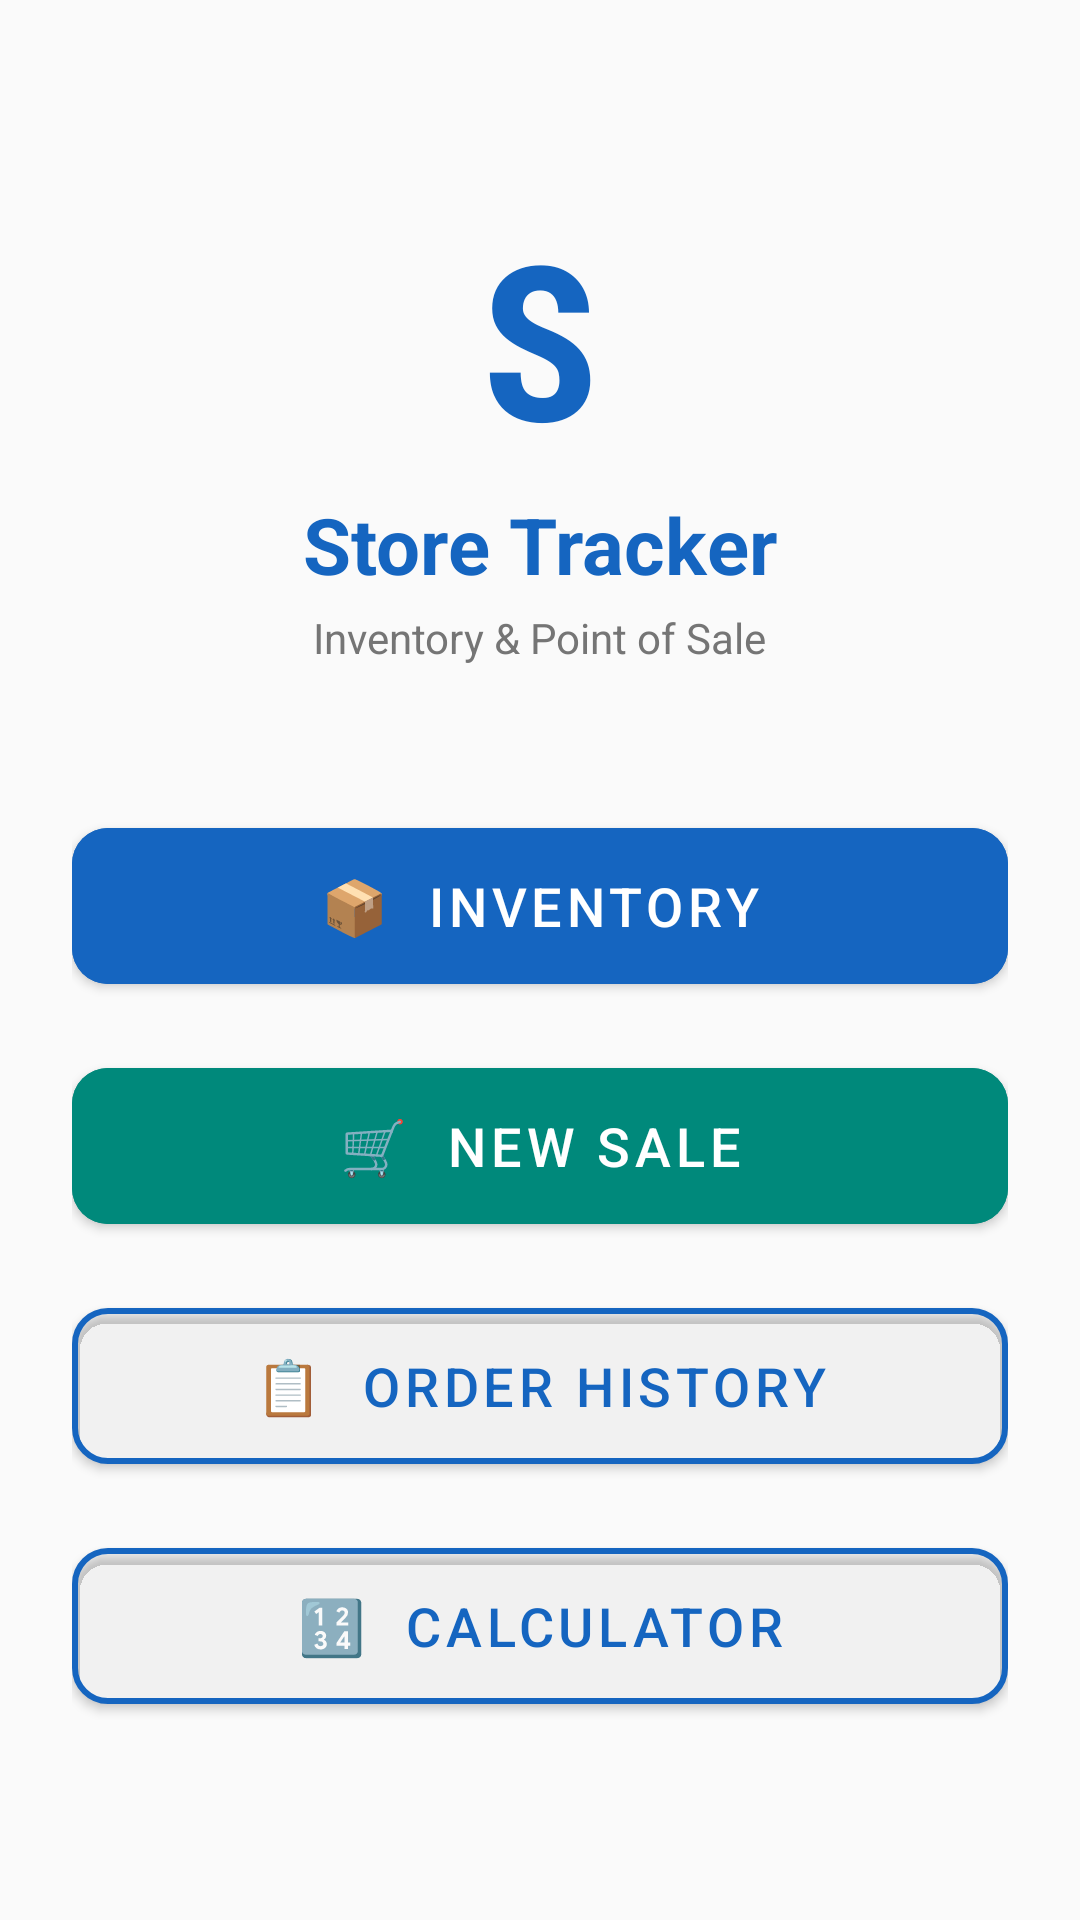

Here is an Android app screen rendered from its layout file. Give the layout XML and the strings, colors and styles it references.
<!-- AndroidManifest.xml: application theme Theme.StoreTracker -->
<!-- res/layout/activity_main.xml -->
<?xml version="1.0" encoding="utf-8"?>
<androidx.constraintlayout.widget.ConstraintLayout
    xmlns:android="http://schemas.android.com/apk/res/android"
    xmlns:app="http://schemas.android.com/apk/res-auto"
    android:layout_width="match_parent"
    android:layout_height="match_parent"
    android:background="@color/backgroundLight"
    android:padding="24dp">

    
    <TextView
        android:id="@+id/tvAppLogo"
        android:layout_width="wrap_content"
        android:layout_height="wrap_content"
        android:text="S"
        android:textSize="72sp"
        android:textStyle="bold"
        android:textColor="@color/colorPrimary"
        android:fontFamily="sans-serif-condensed"
        app:layout_constraintTop_toTopOf="parent"
        app:layout_constraintStart_toStartOf="parent"
        app:layout_constraintEnd_toEndOf="parent"
        android:layout_marginTop="40dp" />

    <TextView
        android:id="@+id/tvAppName"
        android:layout_width="wrap_content"
        android:layout_height="wrap_content"
        android:text="Store Tracker"
        android:textSize="26sp"
        android:textStyle="bold"
        android:textColor="@color/colorPrimary"
        app:layout_constraintTop_toBottomOf="@id/tvAppLogo"
        app:layout_constraintStart_toStartOf="parent"
        app:layout_constraintEnd_toEndOf="parent"
        android:layout_marginTop="4dp" />

    <TextView
        android:id="@+id/tvTagline"
        android:layout_width="wrap_content"
        android:layout_height="wrap_content"
        android:text="Inventory &amp; Point of Sale"
        android:textSize="14sp"
        android:textColor="@color/textSecondary"
        app:layout_constraintTop_toBottomOf="@id/tvAppName"
        app:layout_constraintStart_toStartOf="parent"
        app:layout_constraintEnd_toEndOf="parent"
        android:layout_marginTop="4dp" />

    
    <com.google.android.material.button.MaterialButton
        android:id="@+id/btnInventory"
        android:layout_width="0dp"
        android:layout_height="64dp"
        android:text="📦  Inventory"
        android:textSize="18sp"
        android:backgroundTint="@color/colorPrimary"
        app:cornerRadius="12dp"
        app:layout_constraintTop_toBottomOf="@id/tvTagline"
        app:layout_constraintStart_toStartOf="parent"
        app:layout_constraintEnd_toEndOf="parent"
        android:layout_marginTop="48dp" />

    <com.google.android.material.button.MaterialButton
        android:id="@+id/btnPOS"
        android:layout_width="0dp"
        android:layout_height="64dp"
        android:text="🛒  New Sale"
        android:textSize="18sp"
        android:backgroundTint="@color/colorAccent"
        app:cornerRadius="12dp"
        app:layout_constraintTop_toBottomOf="@id/btnInventory"
        app:layout_constraintStart_toStartOf="parent"
        app:layout_constraintEnd_toEndOf="parent"
        android:layout_marginTop="16dp" />

    <com.google.android.material.button.MaterialButton
        android:id="@+id/btnOrderHistory"
        android:layout_width="0dp"
        android:layout_height="64dp"
        android:text="📋  Order History"
        android:textSize="18sp"
        app:strokeColor="@color/colorPrimary"
        app:strokeWidth="2dp"
        android:textColor="@color/colorPrimary"
        android:backgroundTint="@android:color/transparent"
        app:cornerRadius="12dp"
        app:layout_constraintTop_toBottomOf="@id/btnPOS"
        app:layout_constraintStart_toStartOf="parent"
        app:layout_constraintEnd_toEndOf="parent"
        android:layout_marginTop="16dp" />

    <com.google.android.material.button.MaterialButton
        android:id="@+id/btnCalculator"
        android:layout_width="0dp"
        android:layout_height="64dp"
        android:text="🔢  Calculator"
        android:textSize="18sp"
        app:strokeColor="@color/colorPrimary"
        app:strokeWidth="2dp"
        android:textColor="@color/colorPrimary"
        android:backgroundTint="@android:color/transparent"
        app:cornerRadius="12dp"
        app:layout_constraintTop_toBottomOf="@id/btnOrderHistory"
        app:layout_constraintStart_toStartOf="parent"
        app:layout_constraintEnd_toEndOf="parent"
        android:layout_marginTop="16dp" />

</androidx.constraintlayout.widget.ConstraintLayout>
<!-- resources referenced by this layout -->
<resources>
  <color name="backgroundLight">#FAFAFA</color>
  <color name="colorAccent">#00897B</color>
  <color name="colorPrimary">#1565C0</color>
  <color name="textSecondary">#757575</color>
  <style name="Theme.StoreTracker" parent="Theme.MaterialComponents.Light.NoActionBar">
          <item name="colorPrimary">@color/colorPrimary</item>
          <item name="colorPrimaryDark">@color/colorPrimaryDark</item>
          <item name="colorAccent">@color/colorAccent</item>
          <item name="android:windowBackground">@color/backgroundLight</item>
      </style>
  <color name="colorPrimaryDark">#003c8f</color>
</resources>
